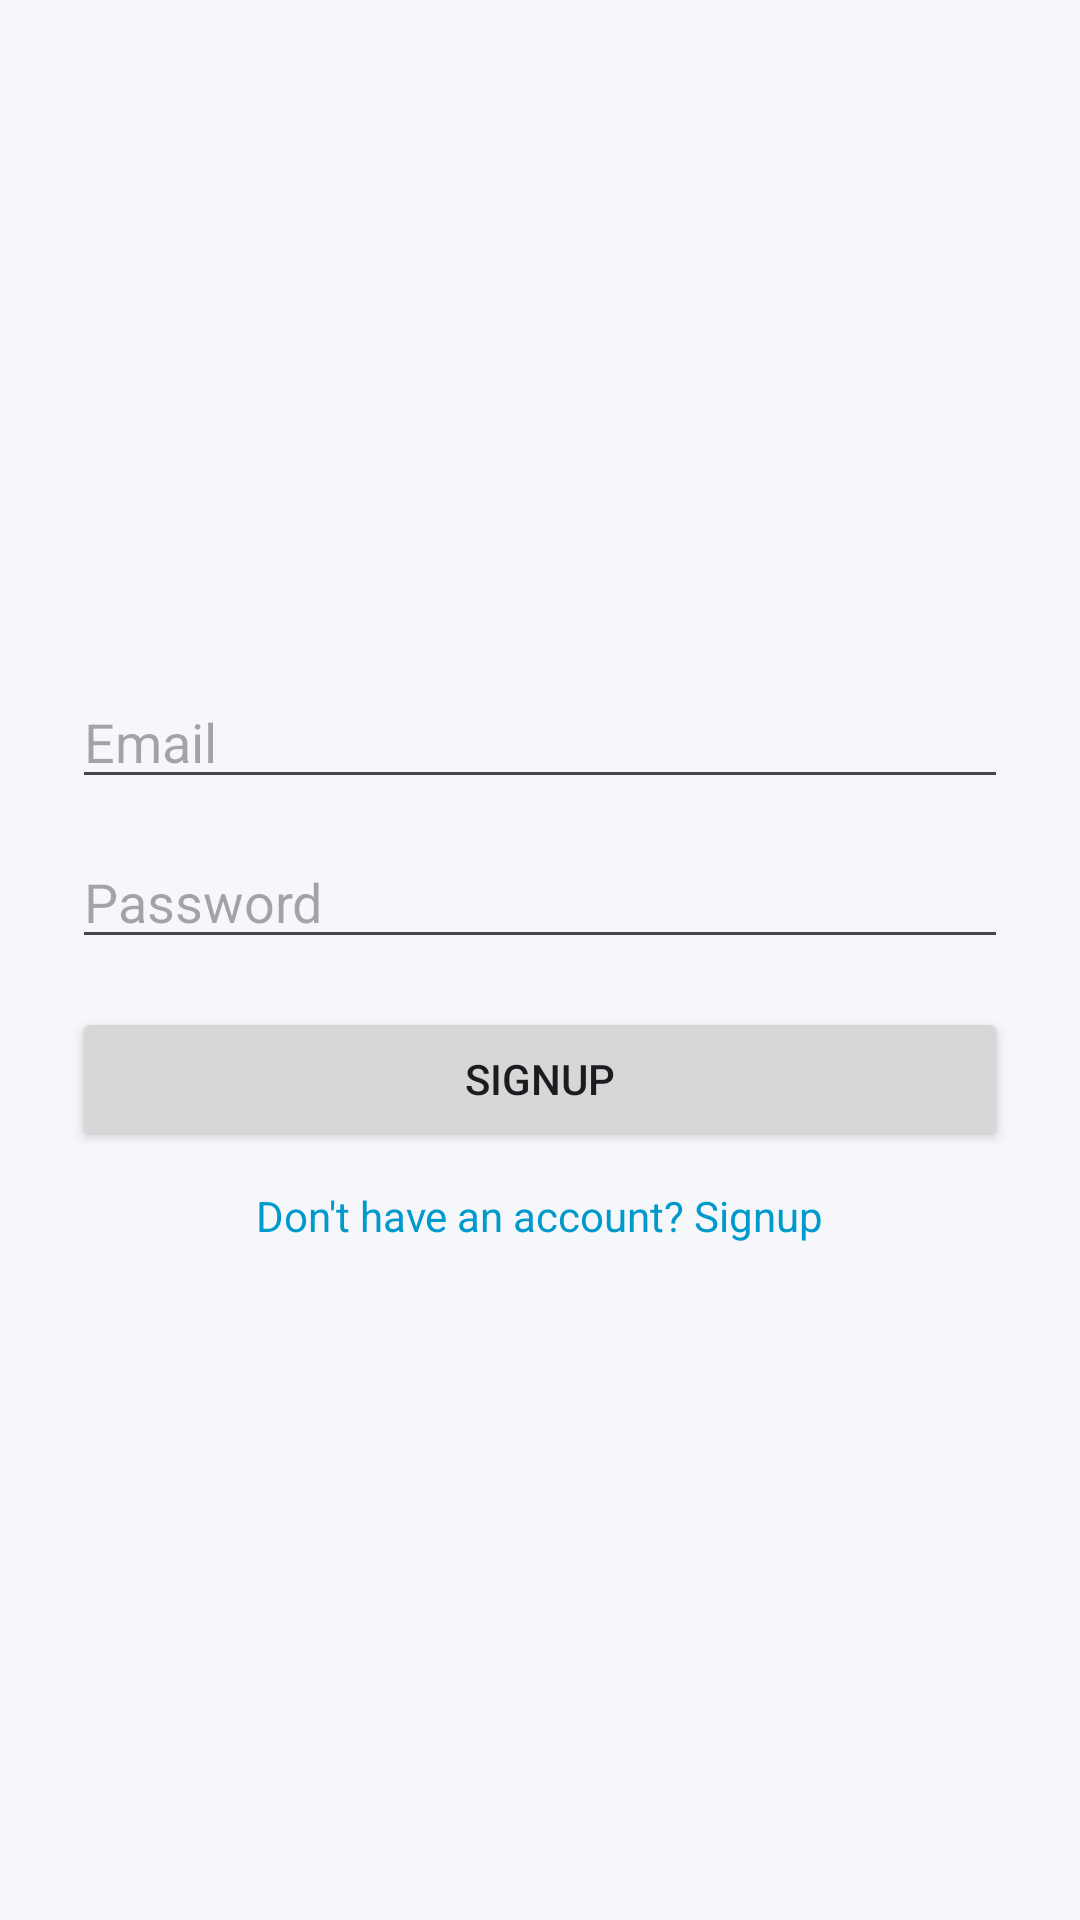

Layout XML and referenced resources for this Android screen:
<!-- AndroidManifest.xml: application theme Theme.CivicIssueApp -->
<!-- res/layout/activity_signup.xml -->
<?xml version="1.0" encoding="utf-8"?>
<LinearLayout
    xmlns:android="http://schemas.android.com/apk/res/android"
    android:layout_width="match_parent"
    android:layout_height="match_parent"
    android:orientation="vertical"
    android:padding="24dp"
    android:gravity="center">

    <EditText
        android:id="@+id/etEmail"
        android:hint="Email"
        android:layout_width="match_parent"
        android:layout_height="wrap_content" />

    <EditText
        android:id="@+id/etPassword"
        android:hint="Password"
        android:inputType="textPassword"
        android:layout_width="match_parent"
        android:layout_height="wrap_content"
        android:layout_marginTop="12dp"/>

    <Button
        android:id="@+id/btnSignup"
        android:text="Signup"
        android:layout_width="match_parent"
        android:layout_height="wrap_content"
        android:layout_marginTop="16dp"/>

    <TextView
        android:id="@+id/tvSignup"
        android:text="Don't have an account? Signup"
        android:textColor="@android:color/holo_blue_dark"
        android:layout_marginTop="12dp"
        android:layout_width="wrap_content"
        android:layout_height="wrap_content"/>

</LinearLayout>
<!-- resources referenced by this layout -->
<resources>
  <style name="Theme.CivicIssueApp" parent="Base.Theme.CivicIssueApp" />
  <style name="Base.Theme.CivicIssueApp" parent="Theme.Material3.DayNight.NoActionBar">
  
          <item name="colorPrimary">@color/primaryLight</item>
          <item name="colorSecondary">@color/secondaryLight</item>
          <item name="android:windowBackground">@color/backgroundLight</item>
  
      </style>
  <color name="primaryLight">#1E88E5</color>
  <color name="secondaryLight">#43A047</color>
  <color name="backgroundLight">#F5F7FA</color>
</resources>
